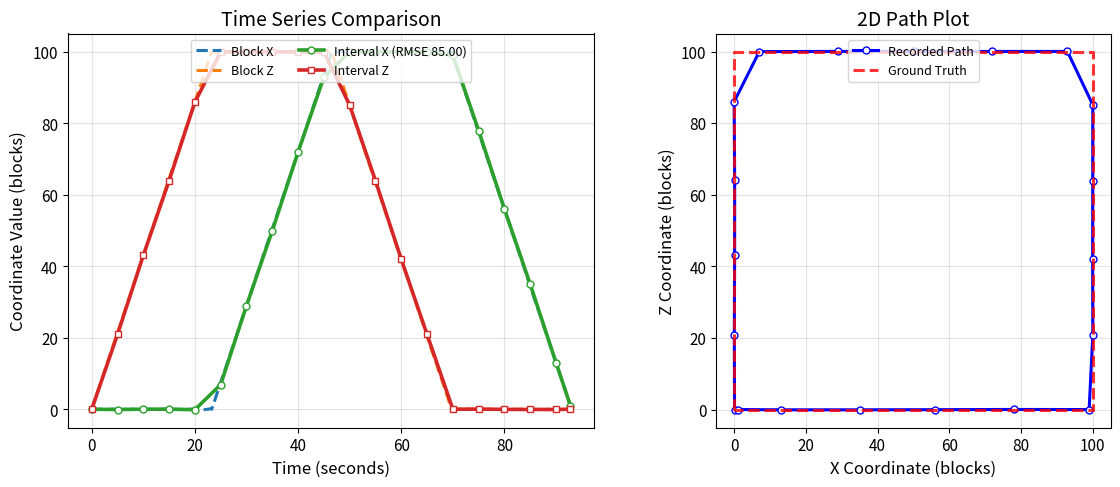

This chart was generated by the following Python code: (Note: this script raises an exception after producing the figure.)
import numpy as np
import matplotlib.pyplot as plt

plt.rcParams.update({
    'figure.dpi': 300,
    'savefig.dpi': 300,
    'font.size': 11,
    'axes.labelsize': 12,
    'axes.titlesize': 14,
    'legend.fontsize': 9
})

def generate_realistic_path_data(seed=42):
    rng = np.random.default_rng(seed)
    side = 100
    speed = 4.3  # blocks/sec

    # Build ground-truth path
    gt_x, gt_z, gt_t = [], [], []
    for i in range(side + 1):
        gt_x.append(0); gt_z.append(i); gt_t.append(i / speed)
    for i in range(1, side + 1):
        gt_x.append(i); gt_z.append(side); gt_t.append((side + i) / speed)
    for i in range(side - 1, -1, -1):
        gt_x.append(side); gt_z.append(i); gt_t.append((2 * side + (side - i)) / speed)
    for i in range(side - 1, 0, -1):
        gt_x.append(i); gt_z.append(0); gt_t.append((3 * side + (side - i)) / speed)

    ground_truth = {'x': gt_x, 'z': gt_z, 'time': gt_t}
    total_time = gt_t[-1]
    noise = 0.05

    # Fixed interval sampling
    base_times = np.arange(0, total_time, 5.0)
    if total_time - base_times[-1] > 1e-6:
        interval_times = np.append(base_times, total_time)
    else:
        interval_times = base_times

    gt_time_array = np.array(gt_t)
    idxs = np.searchsorted(gt_time_array, interval_times, side='left')
    closest_idxs = []
    for t, i_right in zip(interval_times, idxs):
        if i_right == 0:
            closest_idxs.append(0)
        elif i_right >= len(gt_time_array):
            closest_idxs.append(len(gt_time_array) - 1)
        else:
            i_left = i_right - 1
            if abs(gt_time_array[i_left] - t) <= abs(gt_time_array[i_right] - t):
                closest_idxs.append(i_left)
            else:
                closest_idxs.append(i_right)

    interval_x = [gt_x[i] + rng.normal(0, noise) for i in closest_idxs]
    interval_z = [gt_z[i] + rng.normal(0, noise) for i in closest_idxs]
    interval = {'x': interval_x, 'z': interval_z, 'time': interval_times}

    # Block-change sampling
    block_x = [x + rng.normal(0, noise) for x in gt_x]
    block_z = [z + rng.normal(0, noise) for z in gt_z]
    block = {'x': block_x, 'z': block_z, 'time': gt_t}

    return {'ground_truth': ground_truth, 'interval': interval, 'block': block}

def calculate_metrics(sampled, ground_truth):
    n = len(sampled['x'])
    gx = np.array(ground_truth['x'][:n])
    gz = np.array(ground_truth['z'][:n])
    sx = np.array(sampled['x'])
    sz = np.array(sampled['z'])
    rmse = np.sqrt(np.mean((sx - gx)**2 + (sz - gz)**2))

    dx = np.diff(sx); dz = np.diff(sz)
    path_length = np.sum(np.sqrt(dx**2 + dz**2))
    true_perimeter = 4 * 100.0
    path_error = abs(path_length - true_perimeter)
    path_error_pct = path_error / true_perimeter * 100.0
    return {
        'rmse': rmse,
        'path_length': path_length,
        'path_error': path_error,
        'path_error_pct': path_error_pct
    }

def create_validation_figure(seed=42):
    data = generate_realistic_path_data(seed=seed)
    m_interval = calculate_metrics(data['interval'], data['ground_truth'])
    m_block = calculate_metrics(data['block'], data['ground_truth'])
    rmse_improv = (m_interval['rmse'] - m_block['rmse']) / m_interval['rmse'] * 100

    # Create side-by-side subplots
    fig, (ax_ts, ax_path) = plt.subplots(1, 2, figsize=(12, 5))

    # Time Series Plot
    ax_ts.plot(data['block']['time'], data['block']['x'], '--', linewidth=2.2, label='Block X')
    ax_ts.plot(data['block']['time'], data['block']['z'], '--', linewidth=2.2, label='Block Z')
    ax_ts.plot(data['interval']['time'], data['interval']['x'], 'o-', linewidth=2.6,
               markersize=5, markerfacecolor='white', label=f"Interval X (RMSE {m_interval['rmse']:.2f})")
    ax_ts.plot(data['interval']['time'], data['interval']['z'], 's-', linewidth=2.6,
               markersize=5, markerfacecolor='white', label='Interval Z')
    ax_ts.set_xlabel('Time (seconds)')
    ax_ts.set_ylabel('Coordinate Value (blocks)')
    ax_ts.grid(True, alpha=0.35)
    ax_ts.legend(ncol=2, frameon=True, loc='upper center')
    ax_ts.set_title('Time Series Comparison')

    # 2D Path Plot
    ax_path.plot(data['interval']['x'], data['interval']['z'], 'b-o', linewidth=2.2,
                 markersize=5, markerfacecolor='white', label='Recorded Path')
    square_x = [0, 0, 100, 100, 0]
    square_z = [0, 100, 100, 0, 0]
    ax_path.plot(square_x, square_z, 'r--', linewidth=2.2, alpha=0.8, label='Ground Truth')
    ax_path.set_xlabel('X Coordinate (blocks)')
    ax_path.set_ylabel('Z Coordinate (blocks)')
    ax_path.set_aspect('equal')
    ax_path.grid(True, alpha=0.35)
    ax_path.legend(loc='upper center')
    ax_path.set_title('2D Path Plot')

    fig.tight_layout()
    fig.savefig('./output/player_path_validation_side_by_side.pdf', bbox_inches='tight')
    plt.show()

    # Print summary
    print("=== Player Path Trace Validation (Side-by-Side) ===")
    print(f"Interval Sampling RMSE: {m_interval['rmse']:.3f} blocks")
    print(f"Block Sampling RMSE: {m_block['rmse']:.3f} blocks")
    print(f"RMSE Improvement: {rmse_improv:.1f}%")

if __name__ == '__main__':
    create_validation_figure(seed=42)
